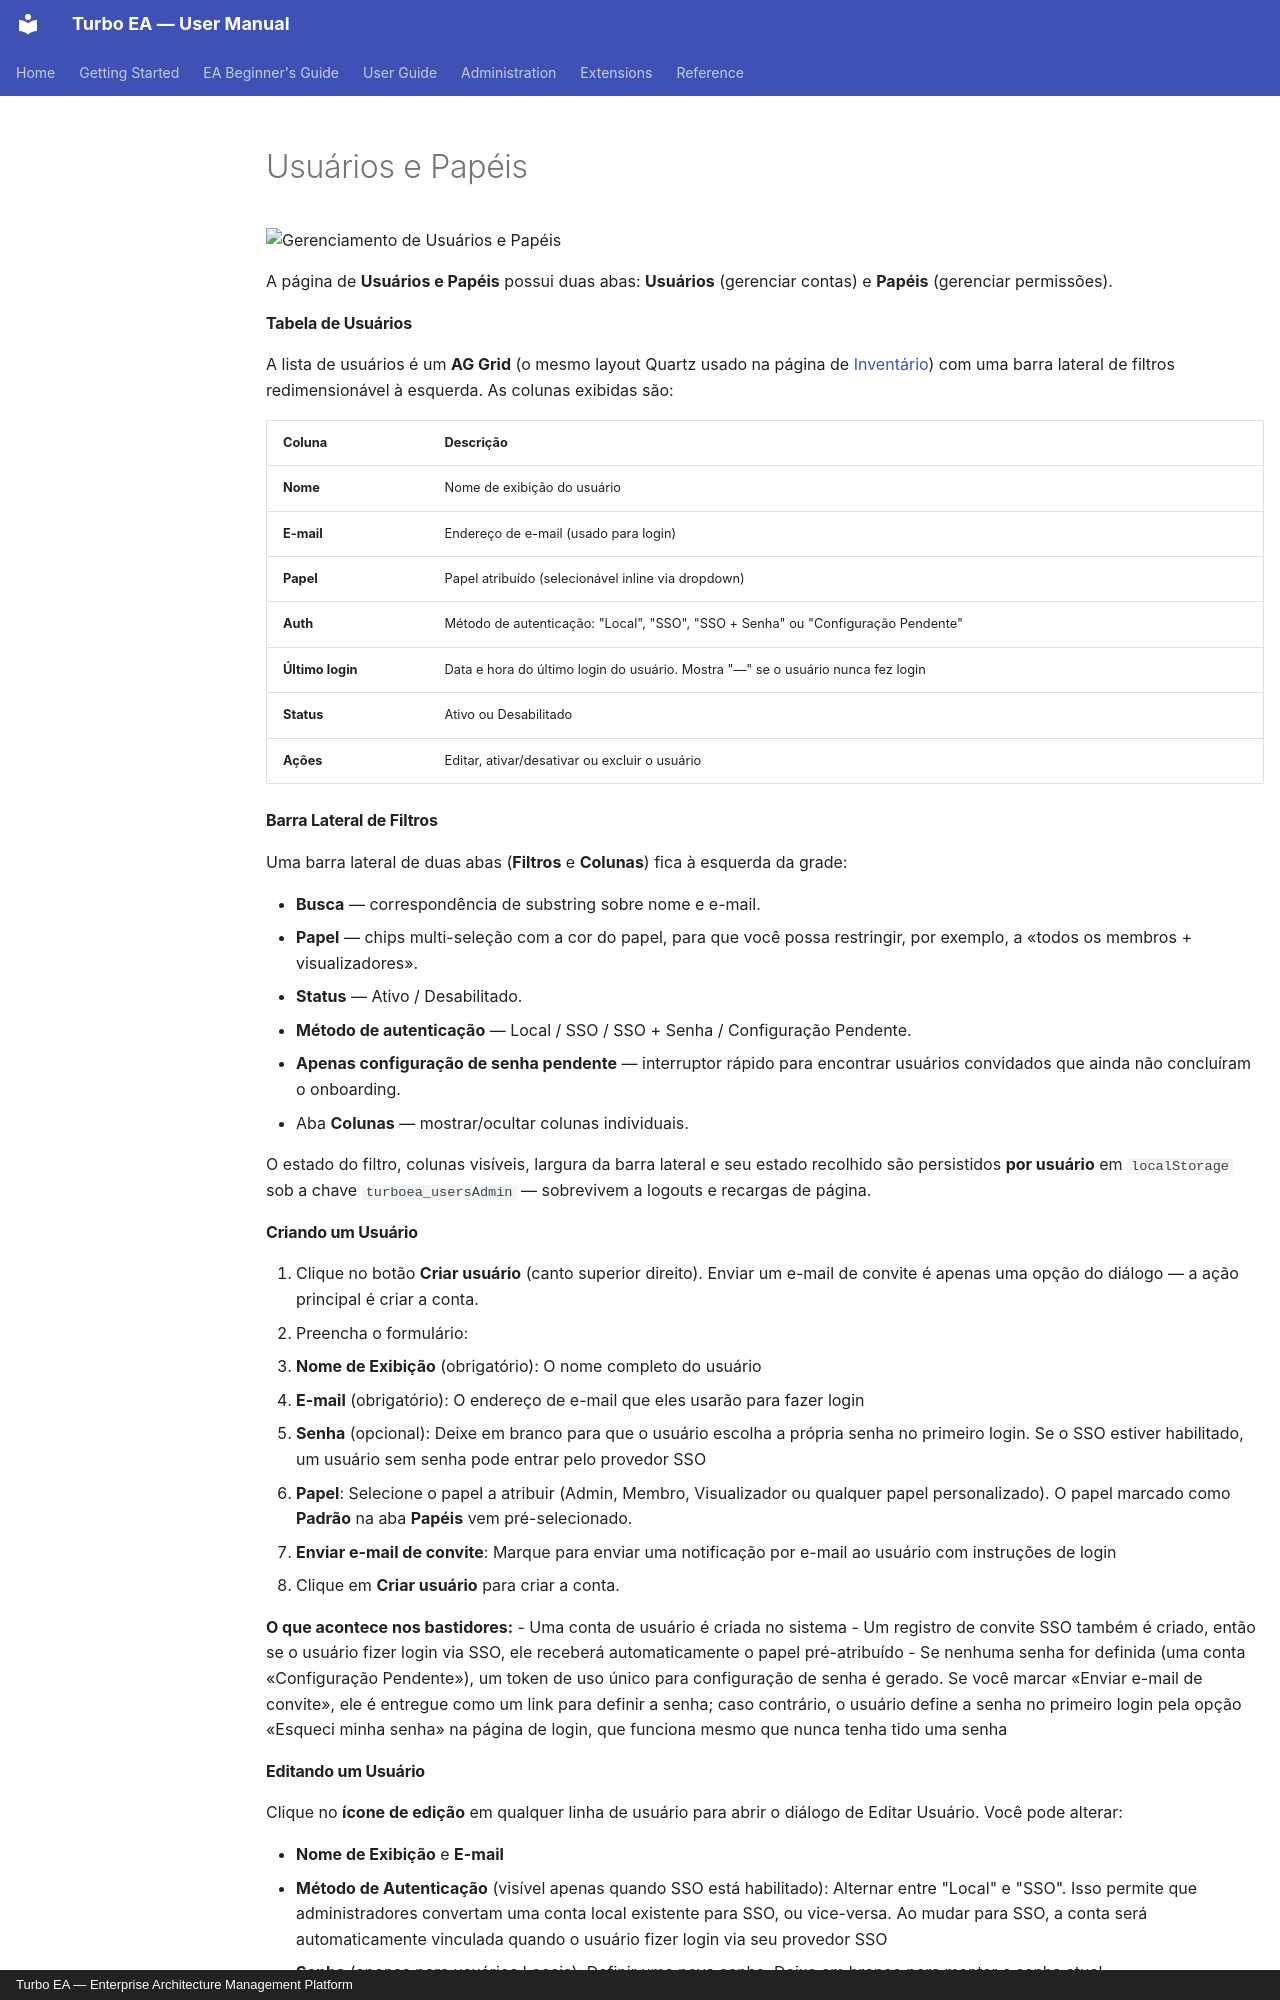

repository: vincentmakes/turbo-ea · page: admin/users.pt/index.html · generator: mkdocs · copyright: Turbo EA — Enterprise Architecture Management Platform

# Usuários e Papéis

![Gerenciamento de Usuários e Papéis](../assets/img/pt/21_admin_usuarios.png)

A página de **Usuários e Papéis** possui duas abas: **Usuários** (gerenciar contas) e **Papéis** (gerenciar permissões).

#### Tabela de Usuários

A lista de usuários é um **AG Grid** (o mesmo layout Quartz usado na página de [Inventário](../guide/inventory.md)) com uma barra lateral de filtros redimensionável à esquerda. As colunas exibidas são:

| Coluna | Descrição |
|--------|-----------|
| **Nome** | Nome de exibição do usuário |
| **E-mail** | Endereço de e-mail (usado para login) |
| **Papel** | Papel atribuído (selecionável inline via dropdown) |
| **Auth** | Método de autenticação: "Local", "SSO", "SSO + Senha" ou "Configuração Pendente" |
| **Último login** | Data e hora do último login do usuário. Mostra "—" se o usuário nunca fez login |
| **Status** | Ativo ou Desabilitado |
| **Ações** | Editar, ativar/desativar ou excluir o usuário |

#### Barra Lateral de Filtros

Uma barra lateral de duas abas (**Filtros** e **Colunas**) fica à esquerda da grade:

- **Busca** — correspondência de substring sobre nome e e-mail.
- **Papel** — chips multi-seleção com a cor do papel, para que você possa restringir, por exemplo, a «todos os membros + visualizadores».
- **Status** — Ativo / Desabilitado.
- **Método de autenticação** — Local / SSO / SSO + Senha / Configuração Pendente.
- **Apenas configuração de senha pendente** — interruptor rápido para encontrar usuários convidados que ainda não concluíram o onboarding.
- Aba **Colunas** — mostrar/ocultar colunas individuais.

O estado do filtro, colunas visíveis, largura da barra lateral e seu estado recolhido são persistidos **por usuário** em `localStorage` sob a chave `turboea_usersAdmin` — sobrevivem a logouts e recargas de página.

#### Criando um Usuário

1. Clique no botão **Criar usuário** (canto superior direito). Enviar um e-mail de convite é apenas uma opção do diálogo — a ação principal é criar a conta.
2. Preencha o formulário:
   - **Nome de Exibição** (obrigatório): O nome completo do usuário
   - **E-mail** (obrigatório): O endereço de e-mail que eles usarão para fazer login
   - **Senha** (opcional): Deixe em branco para que o usuário escolha a própria senha no primeiro login. Se o SSO estiver habilitado, um usuário sem senha pode entrar pelo provedor SSO
   - **Papel**: Selecione o papel a atribuir (Admin, Membro, Visualizador ou qualquer papel personalizado). O papel marcado como **Padrão** na aba **Papéis** vem pré-selecionado.
   - **Enviar e-mail de convite**: Marque para enviar uma notificação por e-mail ao usuário com instruções de login
3. Clique em **Criar usuário** para criar a conta.

**O que acontece nos bastidores:**
- Uma conta de usuário é criada no sistema
- Um registro de convite SSO também é criado, então se o usuário fizer login via SSO, ele receberá automaticamente o papel pré-atribuído
- Se nenhuma senha for definida (uma conta «Configuração Pendente»), um token de uso único para configuração de senha é gerado. Se você marcar «Enviar e-mail de convite», ele é entregue como um link para definir a senha; caso contrário, o usuário define a senha no primeiro login pela opção «Esqueci minha senha» na página de login, que funciona mesmo que nunca tenha tido uma senha

#### Editando um Usuário

Clique no **ícone de edição** em qualquer linha de usuário para abrir o diálogo de Editar Usuário. Você pode alterar:

- **Nome de Exibição** e **E-mail**
- **Método de Autenticação** (visível apenas quando SSO está habilitado): Alternar entre "Local" e "SSO". Isso permite que administradores convertam uma conta local existente para SSO, ou vice-versa. Ao mudar para SSO, a conta será automaticamente vinculada quando o usuário fizer login via seu provedor SSO
- **Senha** (apenas para usuários Locais): Definir uma nova senha. Deixe em branco para manter a senha atual
- **Papel**: Alterar o papel em nível de aplicação do usuário

!!! note "Você não pode rebaixar nem desativar a si mesmo"
    Na sua própria linha, a lista **Função** e o botão **Desativar** ficam desabilitados, e a API também recusa as duas alterações. Um administrador que abandona a própria função perde as telas de administração no mesmo clique, e só outro administrador pode devolvê-las. Para passar o bastão, peça a um segundo administrador que altere a sua função. Se ninguém mais conseguir entrar como administrador, siga [Recuperar o acesso de administrador](operations.md#recovering-administrator-access).
